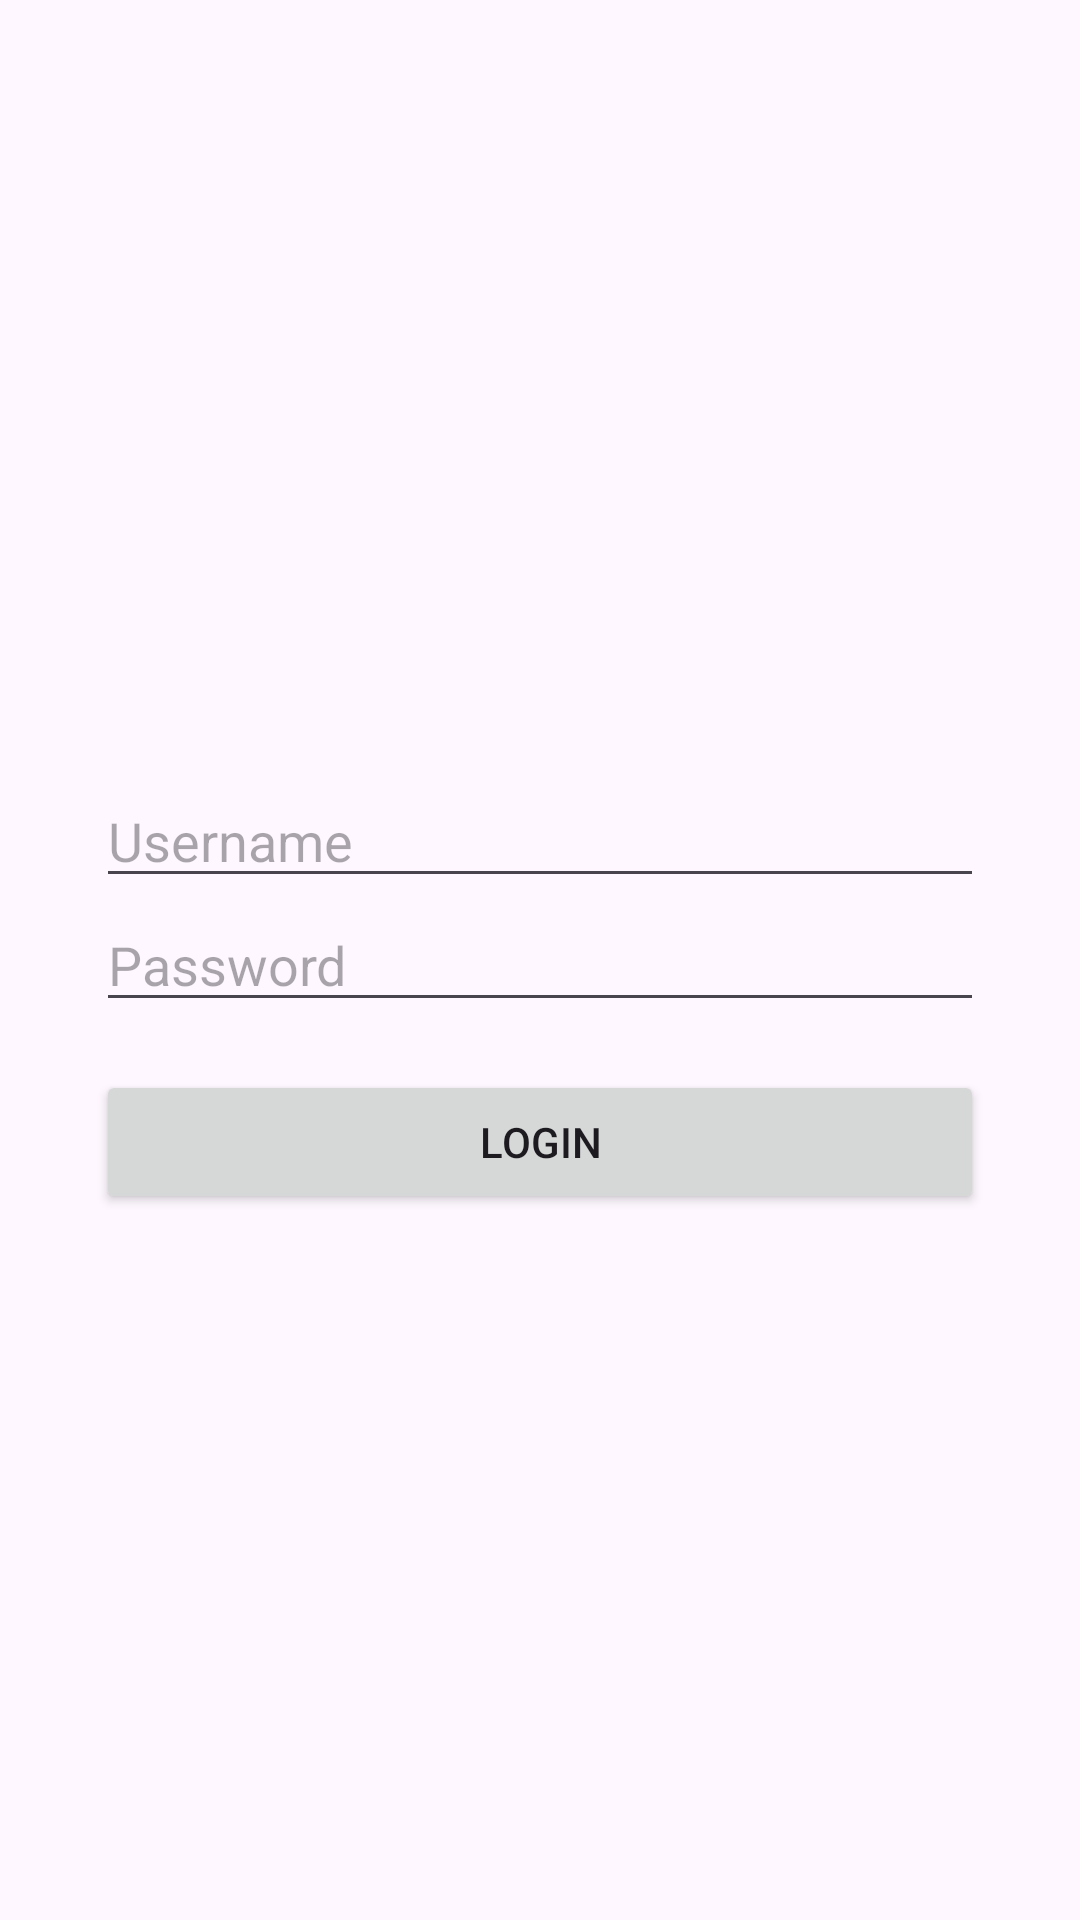

Write the Android layout XML for this screen, with the resource values it uses.
<!-- AndroidManifest.xml: application theme Theme.SmartAir -->
<!-- res/layout/activity_child_login.xml -->
<?xml version="1.0" encoding="utf-8"?>
<androidx.constraintlayout.widget.ConstraintLayout xmlns:android="http://schemas.android.com/apk/res/android"
    xmlns:app="http://schemas.android.com/apk/res-auto"
    xmlns:tools="http://schemas.android.com/tools"
    android:layout_width="match_parent"
    android:layout_height="match_parent"
    tools:context=".view.ChildLoginActivity">

    <EditText
        android:id="@+id/username"
        android:layout_width="0dp"
        android:layout_height="wrap_content"
        android:layout_marginStart="32dp"
        android:layout_marginEnd="32dp"
        android:hint="@string/username"
        android:inputType="text"
        android:autofillHints="username"
        app:layout_constraintBottom_toTopOf="@+id/password"
        app:layout_constraintEnd_toEndOf="parent"
        app:layout_constraintStart_toStartOf="parent" />

    <EditText
        android:id="@+id/password"
        android:layout_width="0dp"
        android:layout_height="wrap_content"
        android:layout_marginStart="32dp"
        android:layout_marginEnd="32dp"
        android:hint="@string/password"
        android:inputType="textPassword"
        android:autofillHints="password"
        app:layout_constraintBottom_toBottomOf="parent"
        app:layout_constraintEnd_toEndOf="parent"
        app:layout_constraintStart_toStartOf="parent"
        app:layout_constraintTop_toTopOf="parent" />

    <Button
        android:id="@+id/login_button"
        android:layout_width="0dp"
        android:layout_height="wrap_content"
        android:layout_marginStart="32dp"
        android:layout_marginTop="16dp"
        android:layout_marginEnd="32dp"
        android:text="@string/login"
        app:layout_constraintEnd_toEndOf="parent"
        app:layout_constraintStart_toStartOf="parent"
        app:layout_constraintTop_toBottomOf="@+id/password" />

</androidx.constraintlayout.widget.ConstraintLayout>
<!-- resources referenced by this layout -->
<resources>
  <string name="login">Login</string>
  <string name="password">Password</string>
  <string name="username">Username</string>
  <style name="Theme.SmartAir" parent="Base.Theme.SmartAir" />
  <style name="Base.Theme.SmartAir" parent="Theme.Material3.DayNight.NoActionBar">
          
          <item name="colorPrimary">@color/primary</item>
          <item name="colorSecondary">@color/secondary</item>
      </style>
  <color name="primary">#0cc0df</color>
  <color name="secondary">#009688</color>
</resources>
